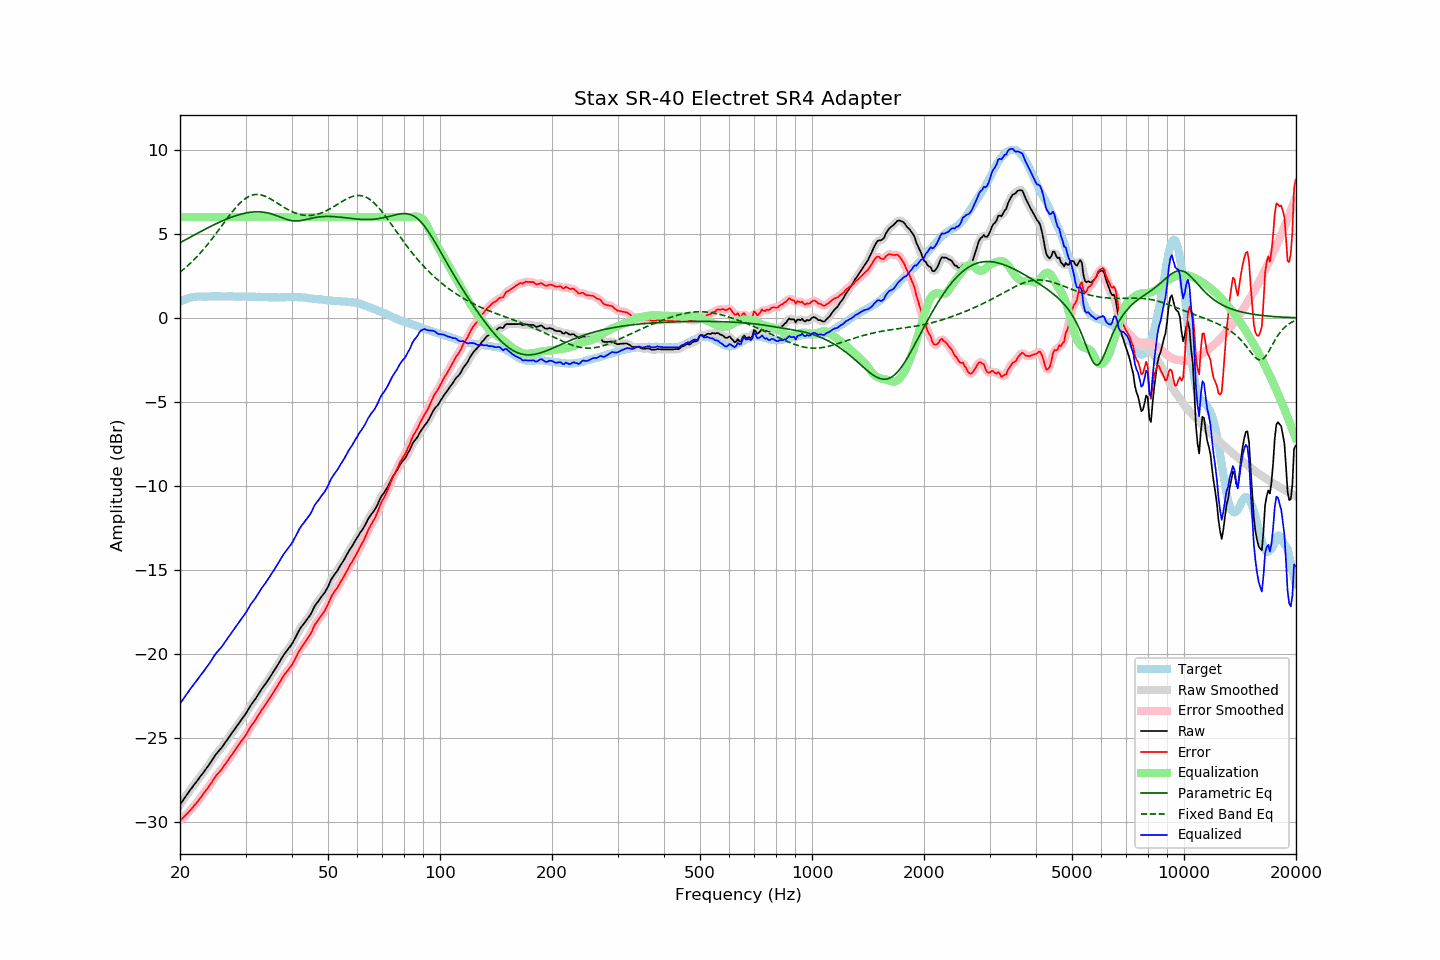

Source data for this figure (header and first rows):
frequency, raw, error, smoothed, error_smoothed, equalization, parametric_eq, fixed_band_eq, equalized_raw, equalized_smoothed, target
20.00, -28.95, -29.91, -28.95, -29.91, 6.00, 4.47, 2.72, -22.95, -22.95, 0.96
20.20, -28.81, -29.82, -28.81, -29.82, 6.00, 4.52, 2.80, -22.81, -22.81, 1.01
20.40, -28.67, -29.73, -28.67, -29.72, 6.00, 4.57, 2.87, -22.67, -22.67, 1.06
20.61, -28.53, -29.62, -28.53, -29.63, 6.00, 4.63, 2.95, -22.53, -22.53, 1.09
20.81, -28.39, -29.53, -28.39, -29.52, 6.00, 4.68, 3.04, -22.39, -22.39, 1.14
21.02, -28.25, -29.43, -28.25, -29.42, 6.00, 4.73, 3.12, -22.25, -22.25, 1.18
21.23, -28.12, -29.32, -28.12, -29.32, 6.00, 4.78, 3.21, -22.12, -22.12, 1.20
21.44, -28.00, -29.21, -27.99, -29.21, 6.00, 4.84, 3.30, -22.00, -21.99, 1.22
21.66, -27.87, -29.11, -27.87, -29.10, 6.00, 4.89, 3.40, -21.87, -21.87, 1.24
21.87, -27.74, -28.98, -27.74, -28.99, 6.00, 4.94, 3.49, -21.74, -21.74, 1.25
22.09, -27.62, -28.88, -27.62, -28.88, 6.00, 4.99, 3.59, -21.62, -21.62, 1.27
22.31, -27.49, -28.76, -27.49, -28.76, 6.00, 5.04, 3.69, -21.49, -21.49, 1.28
22.54, -27.36, -28.64, -27.36, -28.64, 6.00, 5.09, 3.79, -21.36, -21.36, 1.28
22.76, -27.23, -28.50, -27.23, -28.51, 6.00, 5.14, 3.90, -21.23, -21.23, 1.27
22.99, -27.11, -28.37, -27.11, -28.37, 6.00, 5.19, 4.01, -21.11, -21.11, 1.26
23.22, -26.98, -28.24, -26.98, -28.24, 6.00, 5.24, 4.12, -20.98, -20.98, 1.26
23.45, -26.85, -28.11, -26.85, -28.12, 6.00, 5.29, 4.23, -20.85, -20.85, 1.26
23.69, -26.72, -27.99, -26.72, -27.99, 6.00, 5.34, 4.35, -20.72, -20.72, 1.27
23.92, -26.59, -27.86, -26.59, -27.86, 6.00, 5.39, 4.47, -20.59, -20.59, 1.27
24.16, -26.45, -27.73, -26.45, -27.73, 6.00, 5.44, 4.59, -20.45, -20.45, 1.28
24.40, -26.30, -27.59, -26.30, -27.58, 6.00, 5.49, 4.71, -20.30, -20.30, 1.29
24.65, -26.15, -27.43, -26.15, -27.43, 6.00, 5.53, 4.84, -20.15, -20.15, 1.28
24.89, -26.00, -27.28, -26.01, -27.29, 6.00, 5.58, 4.96, -20.00, -20.01, 1.28
25.14, -25.88, -27.16, -25.88, -27.16, 6.00, 5.63, 5.09, -19.88, -19.88, 1.28
25.39, -25.77, -27.06, -25.77, -27.05, 6.00, 5.67, 5.22, -19.77, -19.77, 1.29
25.65, -25.66, -26.95, -25.66, -26.95, 6.00, 5.71, 5.35, -19.66, -19.66, 1.29
25.91, -25.55, -26.83, -25.54, -26.83, 6.00, 5.76, 5.48, -19.55, -19.54, 1.28
26.16, -25.42, -26.70, -25.42, -26.70, 6.00, 5.80, 5.61, -19.42, -19.42, 1.28
26.43, -25.28, -26.56, -25.28, -26.56, 6.00, 5.84, 5.74, -19.28, -19.28, 1.28
26.69, -25.14, -26.42, -25.14, -26.42, 6.00, 5.88, 5.87, -19.14, -19.14, 1.28
26.96, -25.00, -26.29, -25.00, -26.29, 6.00, 5.92, 6.00, -19.00, -19.00, 1.29
27.23, -24.87, -26.16, -24.87, -26.15, 6.00, 5.96, 6.12, -18.87, -18.87, 1.29
27.50, -24.73, -26.02, -24.73, -26.02, 6.00, 5.99, 6.25, -18.73, -18.73, 1.29
27.77, -24.60, -25.87, -24.60, -25.87, 6.00, 6.03, 6.37, -18.60, -18.60, 1.27
28.05, -24.46, -25.73, -24.46, -25.73, 6.00, 6.06, 6.48, -18.46, -18.46, 1.27
28.33, -24.33, -25.59, -24.33, -25.59, 6.00, 6.09, 6.59, -18.33, -18.33, 1.26
28.62, -24.19, -25.45, -24.19, -25.46, 6.00, 6.12, 6.70, -18.19, -18.19, 1.26
28.90, -24.06, -25.33, -24.06, -25.32, 6.00, 6.15, 6.80, -18.06, -18.06, 1.27
29.19, -23.92, -25.18, -23.92, -25.19, 6.00, 6.17, 6.89, -17.92, -17.92, 1.26
29.48, -23.79, -25.07, -23.79, -25.06, 6.00, 6.20, 6.98, -17.79, -17.79, 1.28
29.78, -23.66, -24.93, -23.66, -24.93, 6.00, 6.22, 7.05, -17.66, -17.66, 1.27
30.08, -23.52, -24.80, -23.52, -24.79, 6.00, 6.24, 7.12, -17.52, -17.52, 1.28
30.38, -23.36, -24.63, -23.36, -24.63, 6.00, 6.26, 7.18, -17.36, -17.36, 1.27
30.68, -23.20, -24.46, -23.20, -24.47, 6.00, 6.27, 7.23, -17.20, -17.20, 1.27
30.99, -23.04, -24.31, -23.05, -24.31, 6.00, 6.29, 7.27, -17.04, -17.05, 1.26
31.30, -22.91, -24.17, -22.91, -24.18, 6.00, 6.30, 7.31, -16.91, -16.91, 1.26
31.61, -22.78, -24.04, -22.78, -24.04, 6.00, 6.30, 7.33, -16.78, -16.78, 1.26
31.93, -22.65, -23.91, -22.64, -23.90, 6.00, 6.31, 7.34, -16.65, -16.64, 1.26
32.24, -22.50, -23.75, -22.50, -23.75, 6.00, 6.31, 7.34, -16.50, -16.50, 1.25
32.57, -22.34, -23.60, -22.34, -23.59, 6.00, 6.31, 7.34, -16.34, -16.34, 1.26
32.89, -22.18, -23.43, -22.19, -23.44, 6.00, 6.31, 7.32, -16.18, -16.19, 1.26
33.22, -22.04, -23.28, -22.04, -23.29, 6.00, 6.30, 7.30, -16.04, -16.04, 1.24
33.55, -21.92, -23.16, -21.91, -23.16, 6.00, 6.29, 7.27, -15.92, -15.91, 1.24
33.89, -21.79, -23.02, -21.78, -23.02, 6.00, 6.27, 7.23, -15.79, -15.78, 1.23
34.23, -21.65, -22.89, -21.65, -22.88, 6.00, 6.26, 7.19, -15.65, -15.65, 1.24
34.57, -21.50, -22.73, -21.50, -22.73, 6.00, 6.23, 7.14, -15.50, -15.50, 1.23
34.92, -21.36, -22.59, -21.36, -22.59, 6.00, 6.21, 7.09, -15.36, -15.36, 1.23
35.27, -21.21, -22.44, -21.21, -22.44, 6.00, 6.18, 7.04, -15.21, -15.21, 1.22
35.62, -21.07, -22.29, -21.07, -22.29, 6.00, 6.15, 6.98, -15.07, -15.07, 1.22
35.97, -20.92, -22.14, -20.92, -22.14, 6.00, 6.12, 6.92, -14.92, -14.92, 1.22
... 635 more rows
